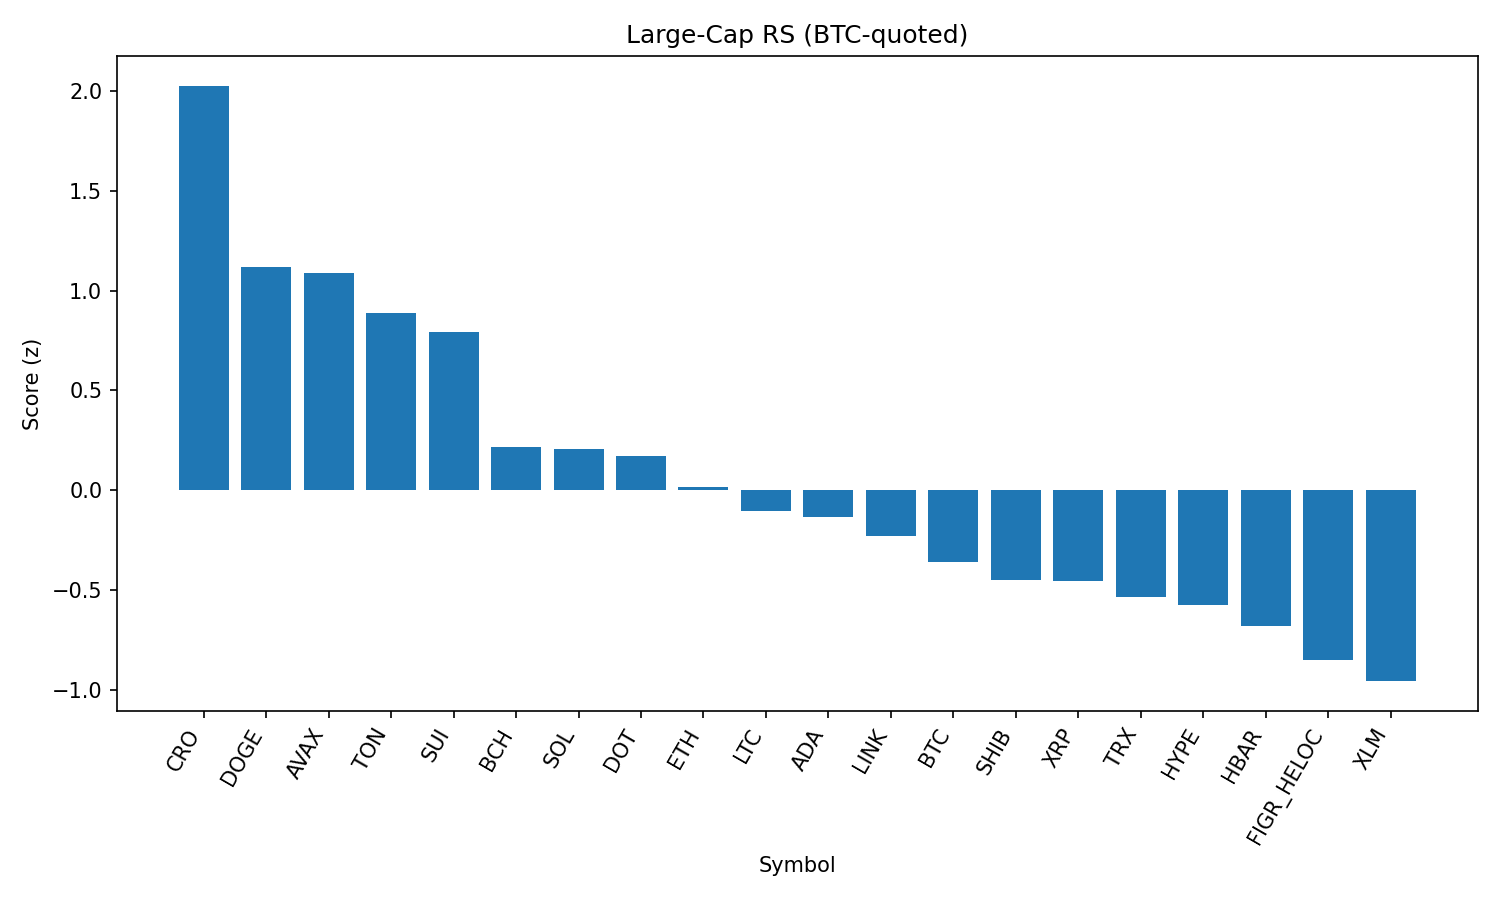

Source data for this figure (header and first rows):
rank, name, symbol, price_btc, price_usd, pct_1h_btc, pct_24h_btc, pct_7d_btc, market_cap_rank, market_cap_usd, volume_usd, score
1, Cronos, CRO, 2.49e-06, 0.2789, 0.3866, 10.18, 1.99, 25, 9380457451, 443534616, 2.027
2, Dogecoin, DOGE, 1.97e-06, 0.2202, 0.4861, 3.182, -0.594, 9, 33155118688, 1698203604, 1.12
3, Avalanche, AVAX, 0.0002261, 25.32, 0.2988, 5.257, 1.482, 23, 10685127990, 793687543, 1.089
4, Toncoin, TON, 2.841e-05, 3.18, 0.5895, -0.02925, -0.3726, 29, 8170551429, 137884600, 0.8864
5, Sui, SUI, 3.028e-05, 3.39, 0.3942, 3.004, -2.766, 19, 12100928794, 907800769, 0.7939
6, Bitcoin Cash, BCH, 0.005342, 598.4, 0.04224, 1.53, 7.432, 21, 11923540040, 520209890, 0.2179
7, Solana, SOL, 0.001873, 209.8, 0.2059, 0.9602, -0.04473, 6, 113514318187, 7814510280, 0.2041
8, Polkadot, DOT, 3.469e-05, 3.89, 0.1046, 2.431, -0.1518, 35, 5917335498, 194471691, 0.169
9, Ethereum, ETH, 0.03989, 4469, 0.0126, 3.24, -2.923, 2, 539161691905, 30879450940, 0.01798
10, Litecoin, LTC, 0.001005, 112.6, 0.07847, 1.17, -0.8837, 28, 8581364558, 466016771, -0.1044
11, Cardano, ADA, 7.5e-06, 0.8396, 0.1121, 1.238, -3.664, 11, 30629371932, 1227677334, -0.1346
12, Chainlink, LINK, 0.0002118, 23.73, 0.002384, 1.945, -2.555, 13, 16085953131, 863157438, -0.231
13, Bitcoin, BTC, 1.0, 111990, 0.0, 0.0, 0.0, 1, 2227797709419, 38193120955, -0.3597
14, Shiba Inu, SHIB, 1.11856e-10, 1.253e-05, -0.05726, 0.655, -0.1005, 31, 7383287031, 149935123, -0.4519
15, XRP, XRP, 2.548e-05, 2.85, 0.07216, 0.1313, -5.49, 3, 169615399344, 4924915104, -0.454
16, TRON, TRX, 3.05e-06, 0.3414, -0.02369, 0.1556, -2.2, 10, 32315398001, 652643848, -0.5372
17, Hyperliquid, HYPE, 0.0004085, 45.76, -0.09482, 2.845, -8.67, 17, 12394989694, 316082188, -0.5764
18, Hedera, HBAR, 1.97e-06, 0.2202, -0.06653, 1.733, -8.74, 26, 9332156460, 188195334, -0.6791
19, Figure Heloc, FIGR_HELOC, 8.94e-06, 1.001, -0.1553, -0.7864, 0.6129, 18, 12263984532, 36103856, -0.8531
20, Stellar, XLM, 3.24e-06, 0.3631, -0.1027, -0.4174, -5.952, 22, 11509818834, 202158867, -0.9575
21, BNB, BNB, 0.007658, 857.9, -0.3399, -0.269, -0.7357, 5, 119423333995, 851104714, -1.246
